Dataset: DipteraDataset (GitHub, newbruns19/instatsMLUP_Courses). Classes: Chrysomya, Lucilia, Rhiniinae, Sarcophaga, Stomorhina.

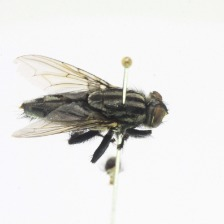
Label: Sarcophaga

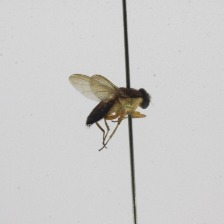
Label: Stomorhina

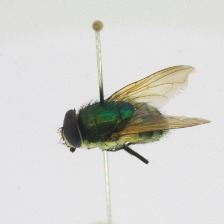
Label: Rhiniinae

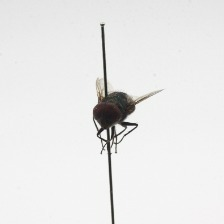
Label: Chrysomya

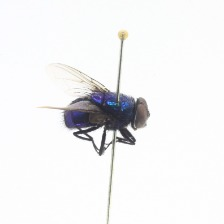
Label: Lucilia

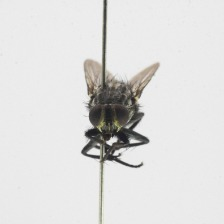
Label: Sarcophaga
